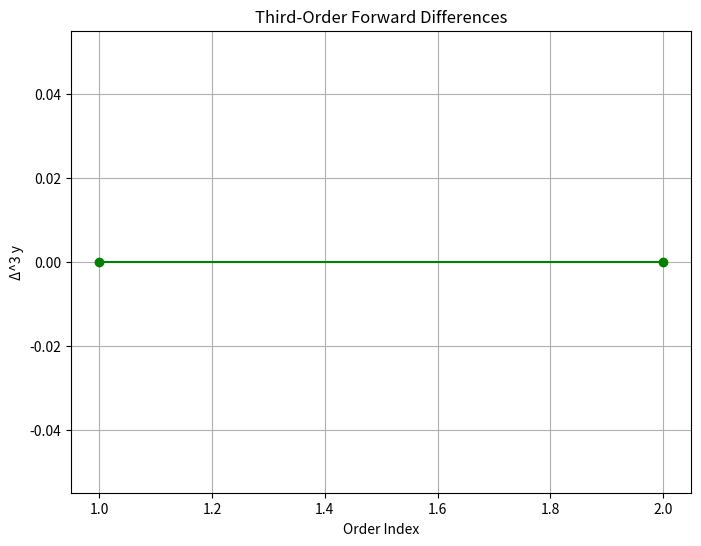

Here is the Python script that generated this plot:
# Forward Difference Table Construction and Verification of Constant Third-Order Differences
import numpy as np
import pandas as pd
import matplotlib.pyplot as plt

def forward_difference_table(x, y):
    """
    Constructs the forward difference table for given x and y data points.

    Parameters:
    x (list or np.array): The x-values.
    y (list or np.array): The y-values.

    Returns:
    pd.DataFrame: A pandas DataFrame representing the forward difference table.
    """
    n = len(y)
    # Initialize a list of lists to store differences
    diff_table = [y.copy()]
    
    # Compute forward differences up to the (n-1)th order
    for order in range(1, n):
        previous_diff = diff_table[-1]
        current_diff = []
        for i in range(len(previous_diff) - 1):
            delta = previous_diff[i+1] - previous_diff[i]
            current_diff.append(delta)
        diff_table.append(current_diff)
    
    # Determine the maximum number of columns needed
    max_cols = n
    # Initialize a DataFrame with NaN values
    df = pd.DataFrame(np.nan, index=range(n), columns=range(max_cols))
    
    # Fill in the DataFrame with x and differences
    df.iloc[:,0] = x  # First column for x-values
    df.iloc[0,1] = y[0]  # First y-value
    for i in range(1, n):
        df.iloc[i,0] = x[i]
        for j in range(1, i+1):
            df.iloc[i,j] = diff_table[j][i - j]
    
    # Rename columns for clarity
    column_names = ['x']
    for i in range(1, max_cols):
        column_names.append(f'Δ^{i}y')
    df.columns = column_names
    
    return df

# Data points
x = np.array([0, 1, 2, 3, 4])
y = np.array([1, 3, 7, 13, 21])

# Construct the forward difference table
diff_table_df = forward_difference_table(x, y)

# Display the forward difference table
print("Forward Difference Table:")
print(diff_table_df.to_string(index=False))

# Verify if the third-order differences are constant
# Extract the third-order differences
third_order_diffs = diff_table_df['Δ^3y'].dropna().values

# Check if all third-order differences are equal
if len(third_order_diffs) > 0:
    is_constant = np.allclose(third_order_diffs, third_order_diffs[0])
    print("\nThird-order differences:", third_order_diffs)
    print("Are the third-order differences constant?", is_constant)
else:
    print("\nNot enough data to compute third-order differences.")

# Plot the forward differences (optional)
# Plotting third-order differences to visualize constancy
if len(third_order_diffs) > 0:
    plt.figure(figsize=(8, 6))
    plt.plot(range(1, len(third_order_diffs)+1), third_order_diffs, marker='o', linestyle='-', color='green')
    plt.title('Third-Order Forward Differences')
    plt.xlabel('Order Index')
    plt.ylabel('Δ^3 y')
    plt.grid(True)
    plt.show()
